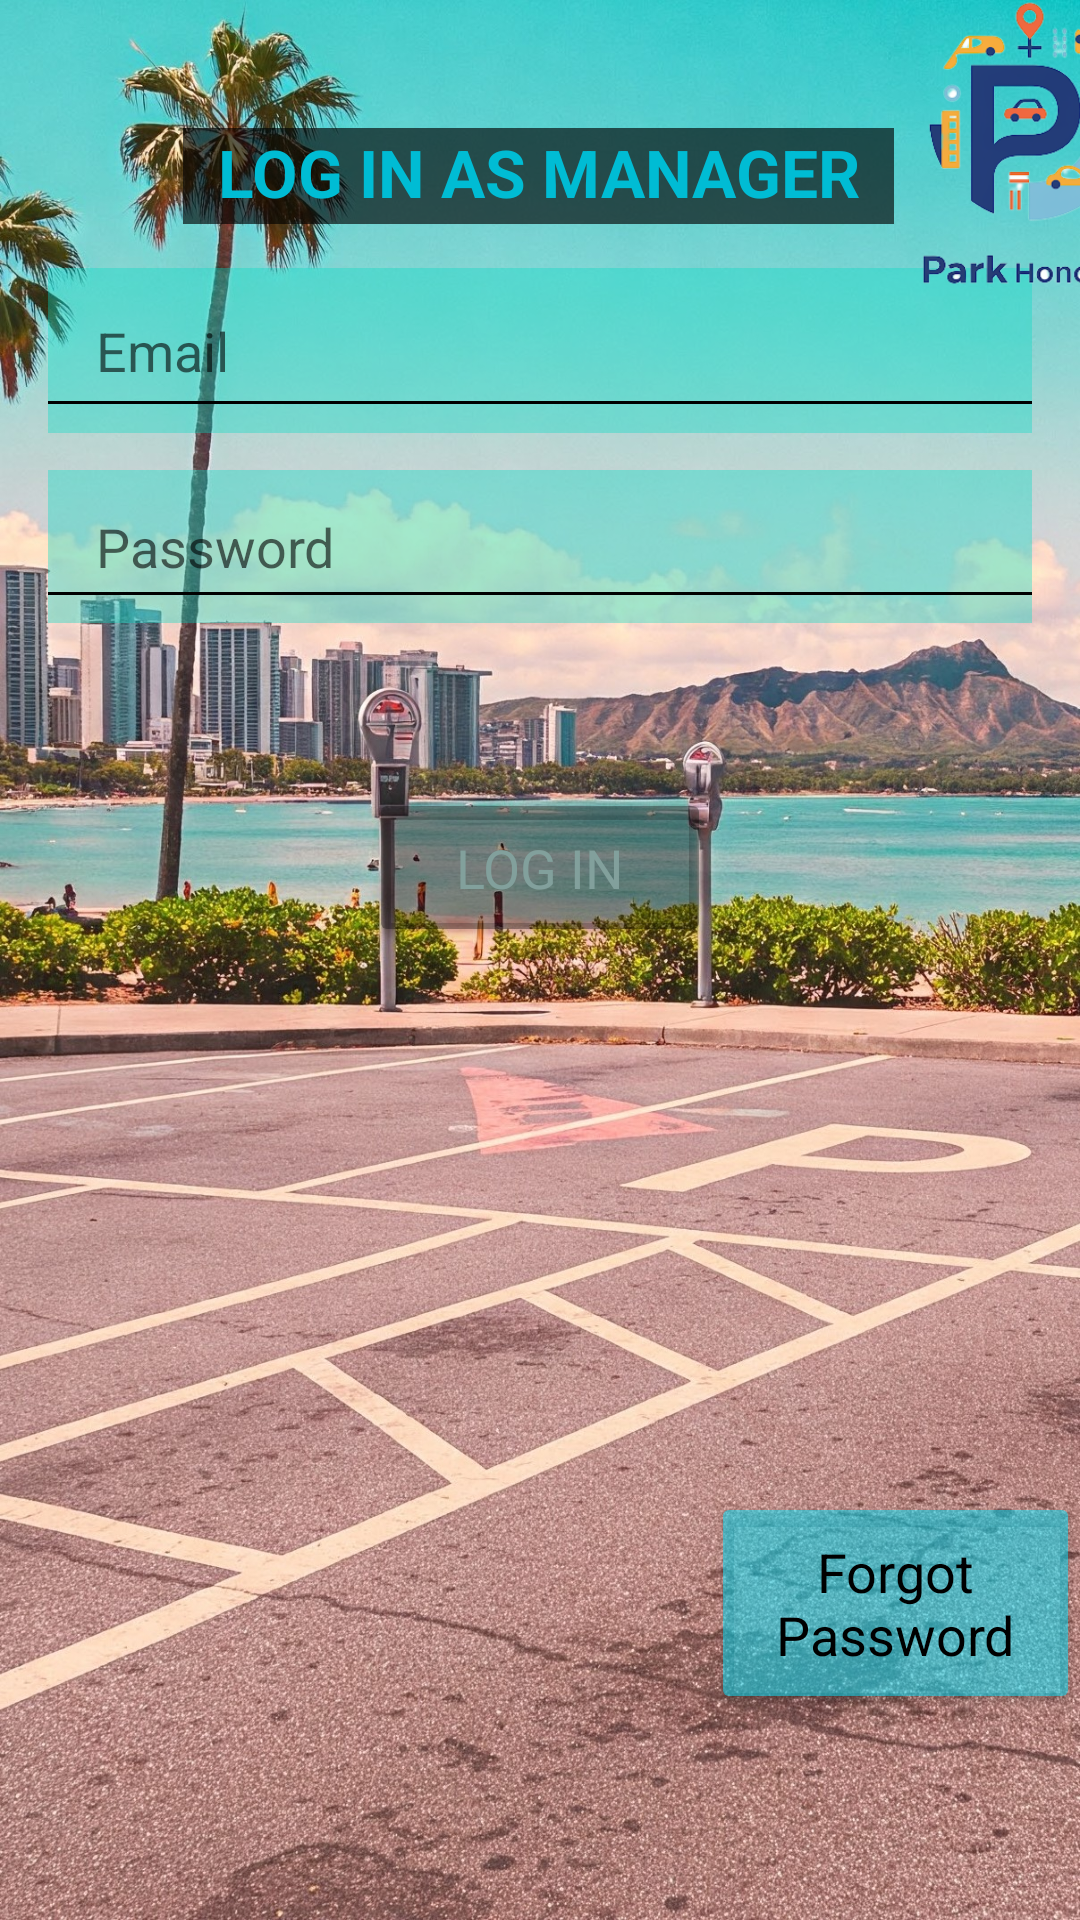

Android layout source for this screen:
<!-- AndroidManifest.xml: application theme Theme.ParkHonolulu -->
<!-- res/layout/activity_loginmanager.xml -->
<?xml version="1.0" encoding="utf-8"?>
<androidx.constraintlayout.widget.ConstraintLayout xmlns:android="http://schemas.android.com/apk/res/android"
    xmlns:app="http://schemas.android.com/apk/res-auto"
    xmlns:tools="http://schemas.android.com/tools"
    android:id="@+id/container"
    android:layout_width="match_parent"
    android:layout_height="match_parent"
    android:background="@drawable/loginbackground"
    android:backgroundTintMode="add"
    android:paddingLeft="@dimen/activity_horizontal_margin"
    android:paddingTop="@dimen/activity_vertical_margin"
    android:paddingRight="@dimen/activity_horizontal_margin"
    android:paddingBottom="@dimen/activity_vertical_margin"
    tools:context=".LoginActivity">

    <Button
        android:id="@+id/login"
        android:layout_width="114dp"
        android:layout_height="53dp"
        android:layout_gravity="start"
        android:layout_marginTop="16dp"
        android:layout_marginBottom="64dp"
        android:backgroundTint="#5B000000"
        android:enabled="true"
        android:text="LOG IN"
        android:textAppearance="@style/TextAppearance.AppCompat.Medium"
        android:textColor="#82A09C"
        app:iconTint="#000000"
        app:layout_constraintBottom_toBottomOf="parent"
        app:layout_constraintEnd_toEndOf="parent"
        app:layout_constraintStart_toStartOf="parent"
        app:layout_constraintTop_toBottomOf="@+id/password"
        app:layout_constraintVertical_bias="0.13" />

    <ProgressBar
        android:id="@+id/loading"
        android:layout_width="wrap_content"
        android:layout_height="wrap_content"
        android:layout_gravity="center"
        android:layout_marginTop="80dp"
        android:layout_marginBottom="64dp"
        android:visibility="gone"
        app:layout_constraintBottom_toBottomOf="parent"
        app:layout_constraintEnd_toEndOf="@+id/password"
        app:layout_constraintStart_toStartOf="@+id/password"
        app:layout_constraintTop_toTopOf="parent"
        app:layout_constraintVertical_bias="0.3" />


    <EditText
        android:id="@+id/email"
        android:layout_width="0dp"
        android:layout_height="55dp"
        android:layout_marginStart="16dp"
        android:layout_marginEnd="16dp"
        android:background="#9903DAC5"
        android:backgroundTint="#9903DAC5"
        android:hint="Email"
        android:inputType="textEmailAddress"
        android:paddingStart="16dp"
        android:paddingEnd="16dp"
        android:singleLine="true"
        app:layout_constraintBottom_toTopOf="@+id/divider2"
        app:layout_constraintEnd_toEndOf="parent"
        app:layout_constraintStart_toStartOf="parent"
        app:layout_constraintTop_toTopOf="parent"
        app:layout_constraintVertical_bias="0.627" />

    <EditText
        android:id="@+id/password"
        android:layout_width="0dp"
        android:layout_height="51dp"
        android:layout_marginStart="16dp"
        android:layout_marginEnd="16dp"
        android:background="#9A03DAC5"
        android:backgroundTint="#9A03DAC5"
        android:hint="@string/prompt_password"
        android:inputType="textPassword"
        android:paddingStart="16dp"
        android:paddingEnd="16dp"
        app:layout_constraintBottom_toBottomOf="parent"
        app:layout_constraintEnd_toEndOf="parent"
        app:layout_constraintStart_toStartOf="parent"
        app:layout_constraintTop_toTopOf="parent"
        app:layout_constraintVertical_bias="0.266" />


    <View
        android:id="@+id/divider"
        android:layout_width="0dp"
        android:layout_height="1dp"
        android:layout_marginStart="16dp"
        android:layout_marginEnd="16dp"
        android:background="@color/black"
        app:layout_constraintBottom_toBottomOf="parent"
        app:layout_constraintEnd_toEndOf="parent"
        app:layout_constraintStart_toStartOf="parent"
        app:layout_constraintTop_toTopOf="parent"
        app:layout_constraintVertical_bias="0.209" />

    <View
        android:id="@+id/divider2"
        android:layout_width="0dp"
        android:layout_height="1dp"
        android:layout_marginStart="16dp"
        android:layout_marginEnd="16dp"
        android:background="@color/black"
        app:layout_constraintBottom_toBottomOf="parent"
        app:layout_constraintEnd_toEndOf="parent"
        app:layout_constraintStart_toStartOf="parent"
        app:layout_constraintTop_toTopOf="parent"
        app:layout_constraintVertical_bias="0.309" />


    <ImageView
        android:id="@+id/imageView2"
        android:layout_width="97dp"
        android:layout_height="94dp"
        android:layout_marginStart="296dp"
        app:layout_constraintBottom_toBottomOf="parent"
        app:layout_constraintStart_toStartOf="parent"
        app:layout_constraintTop_toTopOf="parent"
        app:layout_constraintVertical_bias="0.001"
        app:srcCompat="@drawable/logo_diafano" />

    <TextView
        android:id="@+id/textView2"
        android:layout_width="237dp"
        android:layout_height="32dp"
        android:background="#A3000000"
        android:backgroundTint="#000000"
        android:text="LOG IN AS MANAGER"
        android:textAlignment="center"
        android:textAppearance="@style/TextAppearance.AppCompat.Large"
        android:textColor="#00BCD4"
        android:textDirection="firstStrongRtl"
        android:textStyle="bold"
        app:layout_constraintBottom_toBottomOf="parent"
        app:layout_constraintEnd_toEndOf="parent"
        app:layout_constraintHorizontal_bias="0.497"
        app:layout_constraintStart_toStartOf="parent"
        app:layout_constraintTop_toTopOf="parent"
        app:layout_constraintVertical_bias="0.07" />

    <Button
        android:id="@+id/forgot"
        android:layout_width="123dp"
        android:layout_height="74dp"
        android:layout_gravity="start"
        android:layout_marginTop="16dp"
        android:layout_marginBottom="64dp"
        android:backgroundTint="#8605DEFA"
        android:enabled="true"
        android:text="Forgot Password"
        android:textAppearance="@style/TextAppearance.AppCompat.Medium"
        android:textColor="#000000"
        app:iconTint="#000000"
        app:layout_constraintBottom_toBottomOf="parent"
        app:layout_constraintEnd_toEndOf="parent"
        app:layout_constraintTop_toBottomOf="@+id/password"
        app:layout_constraintVertical_bias="0.983" />

</androidx.constraintlayout.widget.ConstraintLayout>
<!-- resources referenced by this layout -->
<resources>
  <color name="black">#FF000000</color>
  <!-- drawable loginbackground: jpg bitmap (drawable, 789750 bytes) -->
  <!-- drawable logo_diafano: png bitmap (drawable, 590387 bytes) -->
  <string name="prompt_password">Password</string>
  <style name="Theme.ParkHonolulu" parent="Theme.MaterialComponents.DayNight.DarkActionBar">
          
          <item name="colorPrimary">#233C78</item>
          <item name="colorPrimaryVariant">#233C78</item>
          <item name="colorOnPrimary">#233C78</item>
          
          <item name="colorSecondary">#233C78</item>
          <item name="colorSecondaryVariant">#233C78</item>
          <item name="colorOnSecondary">#233C78</item>
          
          <item name="android:statusBarColor">?attr/colorPrimaryVariant</item>
          
      </style>
</resources>
